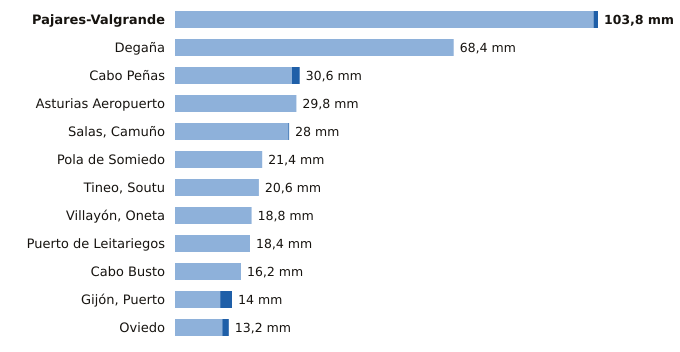

Data behind this chart, as committed beside it:
estacion, provincia, indicativo, mm_6_dias_anteriores, mm_hoy, mm_7_dias, horas_de_hoy
Pajares-Valgrande, Asturias, 1221D, 102.7, 1.1, 103.8, 3
Degaña, Asturias, 1302F, 68.4, 0.0, 68.4, 2
Cabo Peñas, Asturias, 1210X, 28.7, 1.9, 30.6, 3
Asturias Aeropuerto, Asturias, 1212E, 29.8, 0.0, 29.8, 3
Salas, Camuño, Asturias, 1279X, 27.8, 0.2, 28.0, 2
Pola de Somiedo, Asturias, 1276F, 21.4, 0.0, 21.4, 3
Tineo, Soutu, Asturias, 1272B, 20.6, 0.0, 20.6, 3
Villayón, Oneta, Asturias, 1327A, 18.8, 0.0, 18.8, 3
Puerto de Leitariegos, Asturias, 1542, 18.4, 0.0, 18.4, 3
Cabo Busto, Asturias, 1283U, 16.2, 0.0, 16.2, 3
Gijón, Puerto, Asturias, 1208H, 11.1, 2.9, 14.0, 3
Oviedo, Asturias, 1249X, 11.6, 1.6, 13.2, 3
